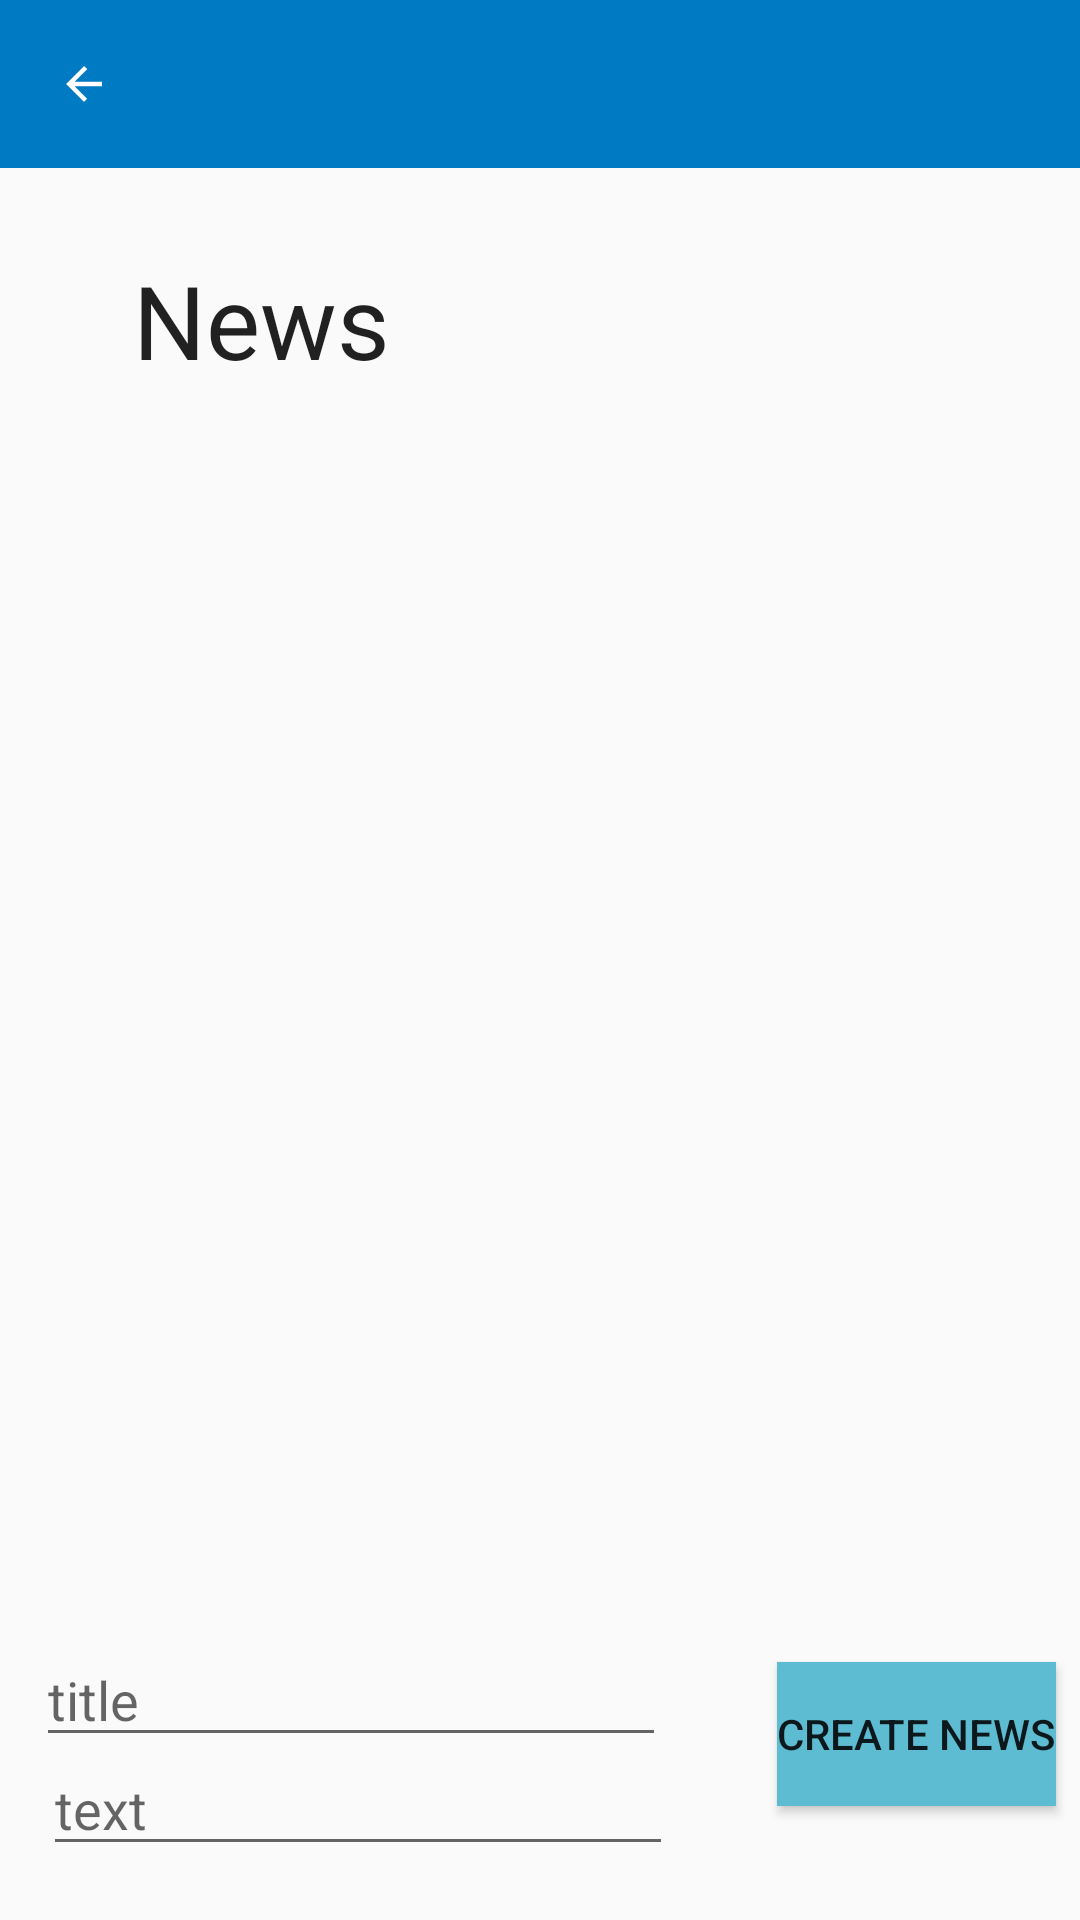

Reconstruct the res/layout file that produces this screen, plus the resources it refers to.
<!-- AndroidManifest.xml: application theme AppTheme -->
<!-- res/layout/news.xml -->
<?xml version="1.0" encoding="utf-8"?>
<androidx.constraintlayout.widget.ConstraintLayout
    xmlns:android="http://schemas.android.com/apk/res/android" android:layout_width="match_parent"
    android:layout_height="match_parent"
    xmlns:app="http://schemas.android.com/apk/res-auto"
    xmlns:tools="http://schemas.android.com/tools"
    tools:context=".MainActivity">


    <com.google.android.material.appbar.AppBarLayout
        android:id="@+id/appBarLayout"
        android:layout_width="match_parent"
        android:layout_height="wrap_content"
        android:theme="@style/AppTheme.AppBarOverlay"
        app:layout_constraintEnd_toEndOf="parent"
        app:layout_constraintStart_toStartOf="parent"
        app:layout_constraintTop_toTopOf="parent">

        <androidx.appcompat.widget.Toolbar
            android:id="@+id/my_toolbar"
            android:layout_width="match_parent"
            android:layout_height="wrap_content"
            android:background="#007AC2"
            android:minHeight="?attr/actionBarSize"
            android:theme="?attr/actionBarTheme"
            app:layout_constraintEnd_toEndOf="parent"
            app:layout_constraintHorizontal_bias="0.66"
            app:layout_constraintStart_toStartOf="parent"
            app:layout_constraintTop_toTopOf="parent"
            app:navigationIcon="@drawable/arrow_back_white_18dp" />
    </com.google.android.material.appbar.AppBarLayout>

    <TextView
        android:id="@+id/tv_welcome"
        android:layout_width="147dp"
        android:layout_height="78dp"

        android:layout_marginTop="28dp"
        android:text="News"
        android:textAppearance="@style/TextAppearance.AppCompat.Body1"
        android:textSize="34sp"
        app:layout_constraintEnd_toEndOf="parent"
        app:layout_constraintHorizontal_bias="0.208"
        app:layout_constraintStart_toStartOf="parent"
        app:layout_constraintTop_toBottomOf="@+id/appBarLayout" />

    <Button
        android:id="@+id/btn_createNews"
        android:layout_width="wrap_content"
        android:layout_height="wrap_content"
        android:layout_marginStart="287dp"
        android:layout_marginEnd="36dp"
        android:layout_marginBottom="38dp"
        android:background="@color/back"
        android:text="create news"
        app:layout_constraintBottom_toBottomOf="parent"
        app:layout_constraintEnd_toEndOf="parent"
        app:layout_constraintStart_toStartOf="parent" />

    <ListView
        android:id="@+id/list_news"
        android:layout_width="408dp"
        android:layout_height="428dp"
        android:layout_marginStart="1dp"
        android:layout_marginTop="32dp"
        android:layout_marginEnd="1dp"
        app:layout_constraintBottom_toBottomOf="parent"
        app:layout_constraintEnd_toEndOf="parent"
        app:layout_constraintHorizontal_bias="1.0"
        app:layout_constraintStart_toStartOf="parent"
        app:layout_constraintTop_toTopOf="@+id/appBarLayout"
        app:layout_constraintVertical_bias="0.55" />

    <EditText
        android:id="@+id/ti_title"
        android:layout_width="wrap_content"
        android:layout_height="wrap_content"
        android:ems="10"
        android:hint="title"
        android:inputType="textPersonName"
        app:layout_constraintBottom_toBottomOf="parent"
        app:layout_constraintEnd_toEndOf="parent"
        app:layout_constraintHorizontal_bias="0.08"
        app:layout_constraintStart_toStartOf="parent"
        app:layout_constraintTop_toTopOf="@+id/appBarLayout"
        app:layout_constraintVertical_bias="0.909" />

    <EditText
        android:id="@+id/ti_text"
        android:layout_width="wrap_content"
        android:layout_height="wrap_content"
        android:layout_marginBottom="18dp"
        android:ems="10"
        android:hint="text"
        android:inputType="textPersonName"
        app:layout_constraintBottom_toBottomOf="parent"
        app:layout_constraintEnd_toEndOf="parent"
        app:layout_constraintHorizontal_bias="0.095"
        app:layout_constraintStart_toStartOf="parent"
        app:layout_constraintTop_toTopOf="@+id/appBarLayout"
        app:layout_constraintVertical_bias="1.0" />

</androidx.constraintlayout.widget.ConstraintLayout>
<!-- resources referenced by this layout -->
<resources>
  <color name="back">#5dbcd2</color>
  <!-- drawable arrow_back_white_18dp (drawable) -->
  <vector xmlns:android="http://schemas.android.com/apk/res/android"
      android:width="18dp"
      android:height="18dp"
      android:viewportWidth="24"
      android:viewportHeight="24">
    <path
        android:pathData="M20,11H7.83l5.59,-5.59L12,4l-8,8 8,8 1.41,-1.41L7.83,13H20v-2z"
        android:fillColor="white"/>
  </vector>
  <style name="AppTheme.AppBarOverlay" parent="ThemeOverlay.AppCompat.Dark.ActionBar" />
  <style name="AppTheme" parent="Theme.AppCompat.Light.NoActionBar">
          
          <item name="colorPrimary">@color/colorPrimary</item>
          <item name="colorPrimaryDark">@color/colorPrimaryDark</item>
          <item name="colorAccent">@color/colorAccent</item>
      </style>
  <color name="colorPrimary">#6200EE</color>
  <color name="colorPrimaryDark">#3700B3</color>
  <color name="colorAccent">#03DAC5</color>
</resources>
